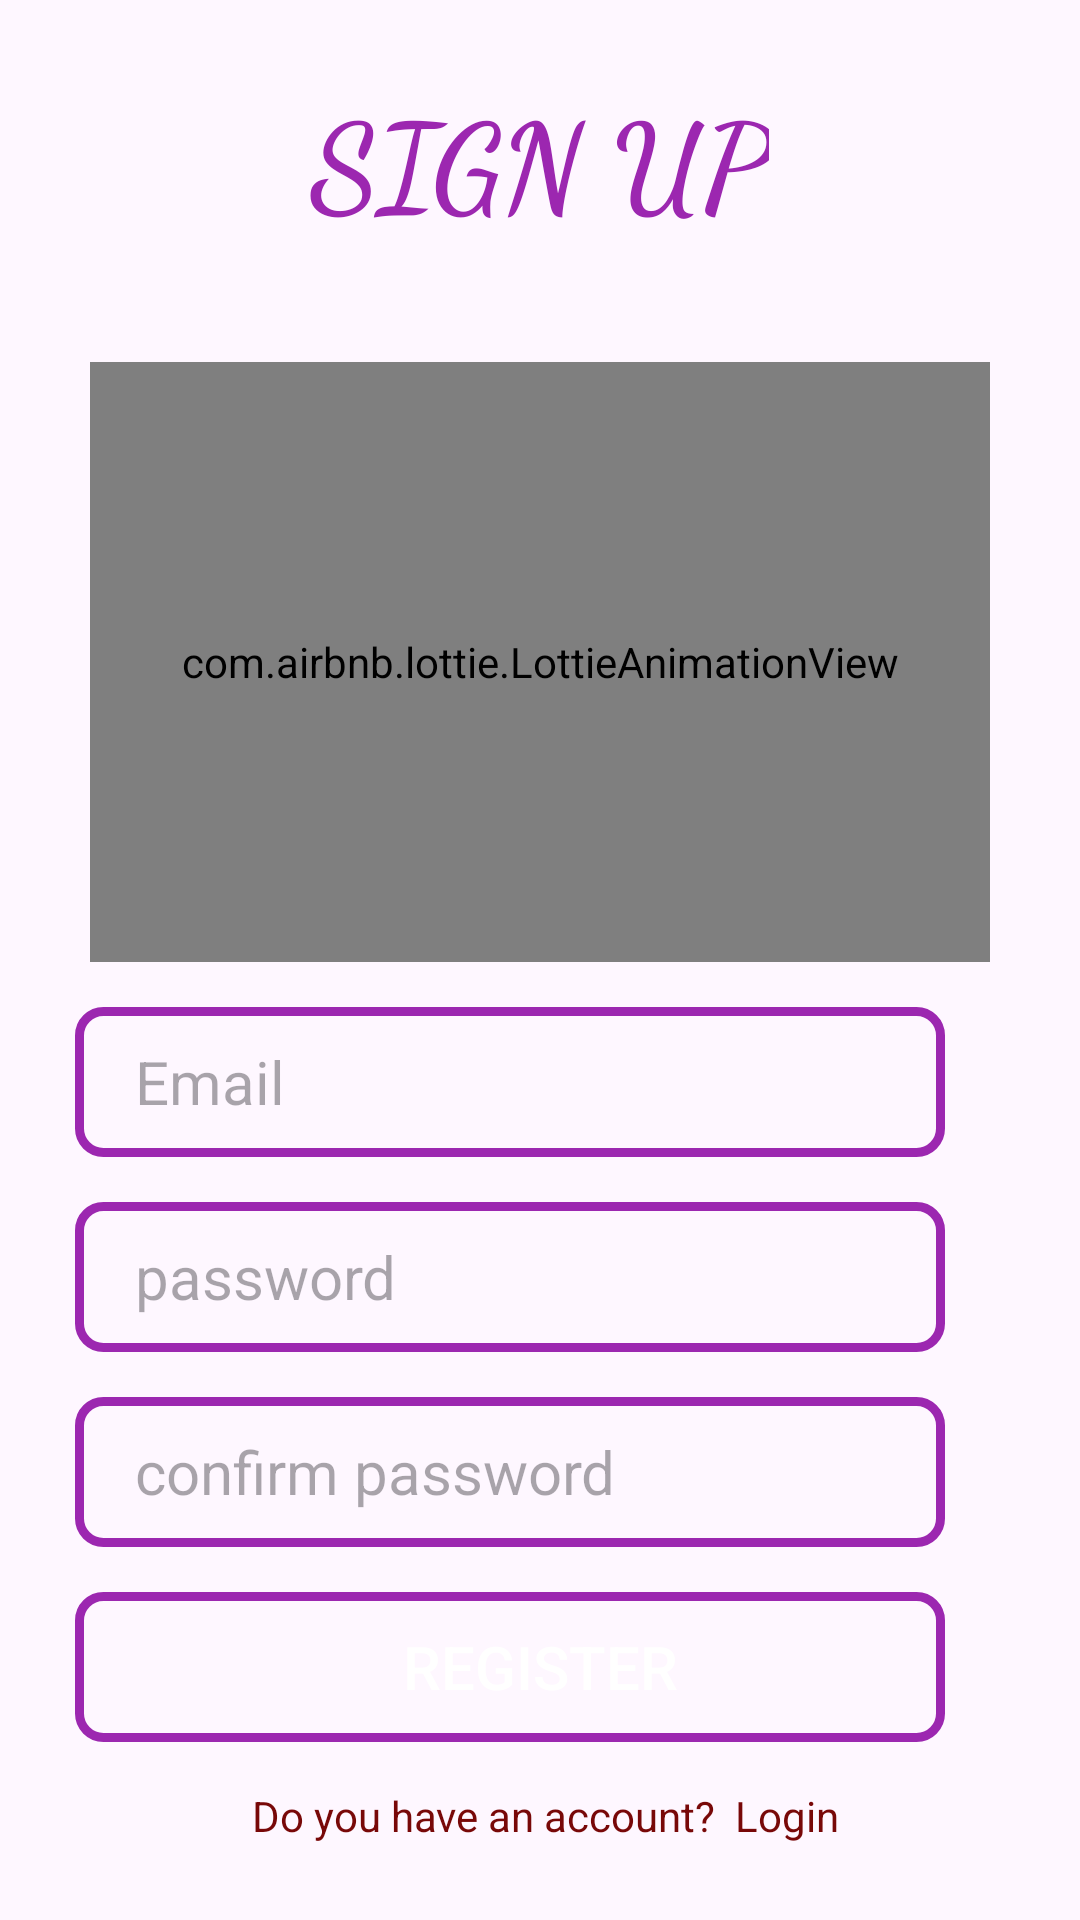

This screen was rendered from an Android layout file. Write that file and the resources it references.
<!-- AndroidManifest.xml: application theme Theme.MEDICINEREMINDERAPPLICATION -->
<!-- res/layout/activity_signup.xml -->
<?xml version="1.0" encoding="utf-8"?>
<LinearLayout xmlns:android="http://schemas.android.com/apk/res/android"
    xmlns:app="http://schemas.android.com/apk/res-auto"
    xmlns:tools="http://schemas.android.com/tools"
    android:layout_width="match_parent"
    android:layout_height="match_parent"
    android:orientation="vertical"
    android:gravity="center"
    tools:context=".Activities.signup">

    <TextView
        android:text="SIGN UP"
        android:textSize="40dp"
        android:textStyle="bold"
        android:fontFamily="cursive"
        android:textColor="#9C27B0"
        android:layout_width="wrap_content"
        android:layout_height="wrap_content"/>

    <com.airbnb.lottie.LottieAnimationView
        android:layout_marginTop="40dp"
        android:id="@+id/animation_view"
        android:layout_width="300dp"
        android:layout_height="200dp"
        app:lottie_autoPlay="true"
        app:lottie_loop="true"
        app:lottie_rawRes="@raw/med" />


    <EditText
        android:id="@+id/Email"
        android:layout_width="match_parent"
        android:layout_height="50dp"
        android:background="@drawable/custom"
        android:paddingLeft="20dp"
        android:ems="10"
        android:inputType="textEmailAddress"
        android:layout_marginRight="40dp"
        android:layout_marginLeft="30dp"
        android:layout_marginTop="15dp"
        android:hint="Email"
        android:textSize="20dp"
        android:textColor="@color/black" />

    <EditText
        android:id="@+id/Password"
        android:layout_width="match_parent"
        android:layout_height="50dp"
        android:background="@drawable/custom"
        android:paddingLeft="20dp"
        android:textSize="20dp"
        android:ems="10"
        android:textColor="@color/black"
        android:inputType="textPassword"
        android:layout_marginRight="40dp"
        android:layout_marginLeft="30dp"
        android:layout_marginTop="15dp"
        android:hint="password" />

    <EditText
        android:id="@+id/confirmPassword"
        android:layout_width="match_parent"
        android:layout_height="50dp"
        android:background="@drawable/custom"
        android:paddingLeft="20dp"
        android:ems="10"
        android:hint="confirm password"
        android:inputType="textPassword"
        android:layout_marginRight="40dp"
        android:layout_marginLeft="30dp"
        android:layout_marginTop="15dp"
        android:textSize="20dp"
        android:textColor="@color/black" />

    <Button
        android:id="@+id/btn"
        android:layout_width="match_parent"
        android:layout_height="50dp"
        android:background="@drawable/custom"
        android:paddingLeft="20dp"
        android:layout_marginRight="40dp"
        android:layout_marginLeft="30dp"
        android:layout_marginTop="15dp"
        android:text="Register"
        android:textSize="20dp"
        android:textColor="@color/white" />

    <TextView
        android:id="@+id/login"
        android:layout_width="match_parent"
        android:layout_height="wrap_content"
        android:layout_marginRight="30dp"
        android:layout_marginLeft="30dp"
        android:layout_marginTop="15dp"
        android:text=" Do you have an account?  Login"
        android:textAlignment="center"
        android:textColor="#780808" />

</LinearLayout>
<!-- resources referenced by this layout -->
<resources>
  <!-- drawable custom (drawable) -->
  <?xml version="1.0" encoding="utf-8"?>
  <shape xmlns:android="http://schemas.android.com/apk/res/android">
  
      <stroke android:color="#9C27B0"
          android:width="3dp"/>
  
      <corners android:radius="8dp"/>
  
  </shape>
  <style name="Theme.MEDICINEREMINDERAPPLICATION" parent="Base.Theme.MEDICINEREMINDERAPPLICATION" />
  <style name="Base.Theme.MEDICINEREMINDERAPPLICATION" parent="Theme.Material3.DayNight.NoActionBar">
          
          
      </style>
  <!-- not gathered from this repository: default colours our renderer supplied (Android Studio template values) -->
  <color name="black">#FF000000</color>
  <color name="white">#FFFFFFFF</color>
</resources>
